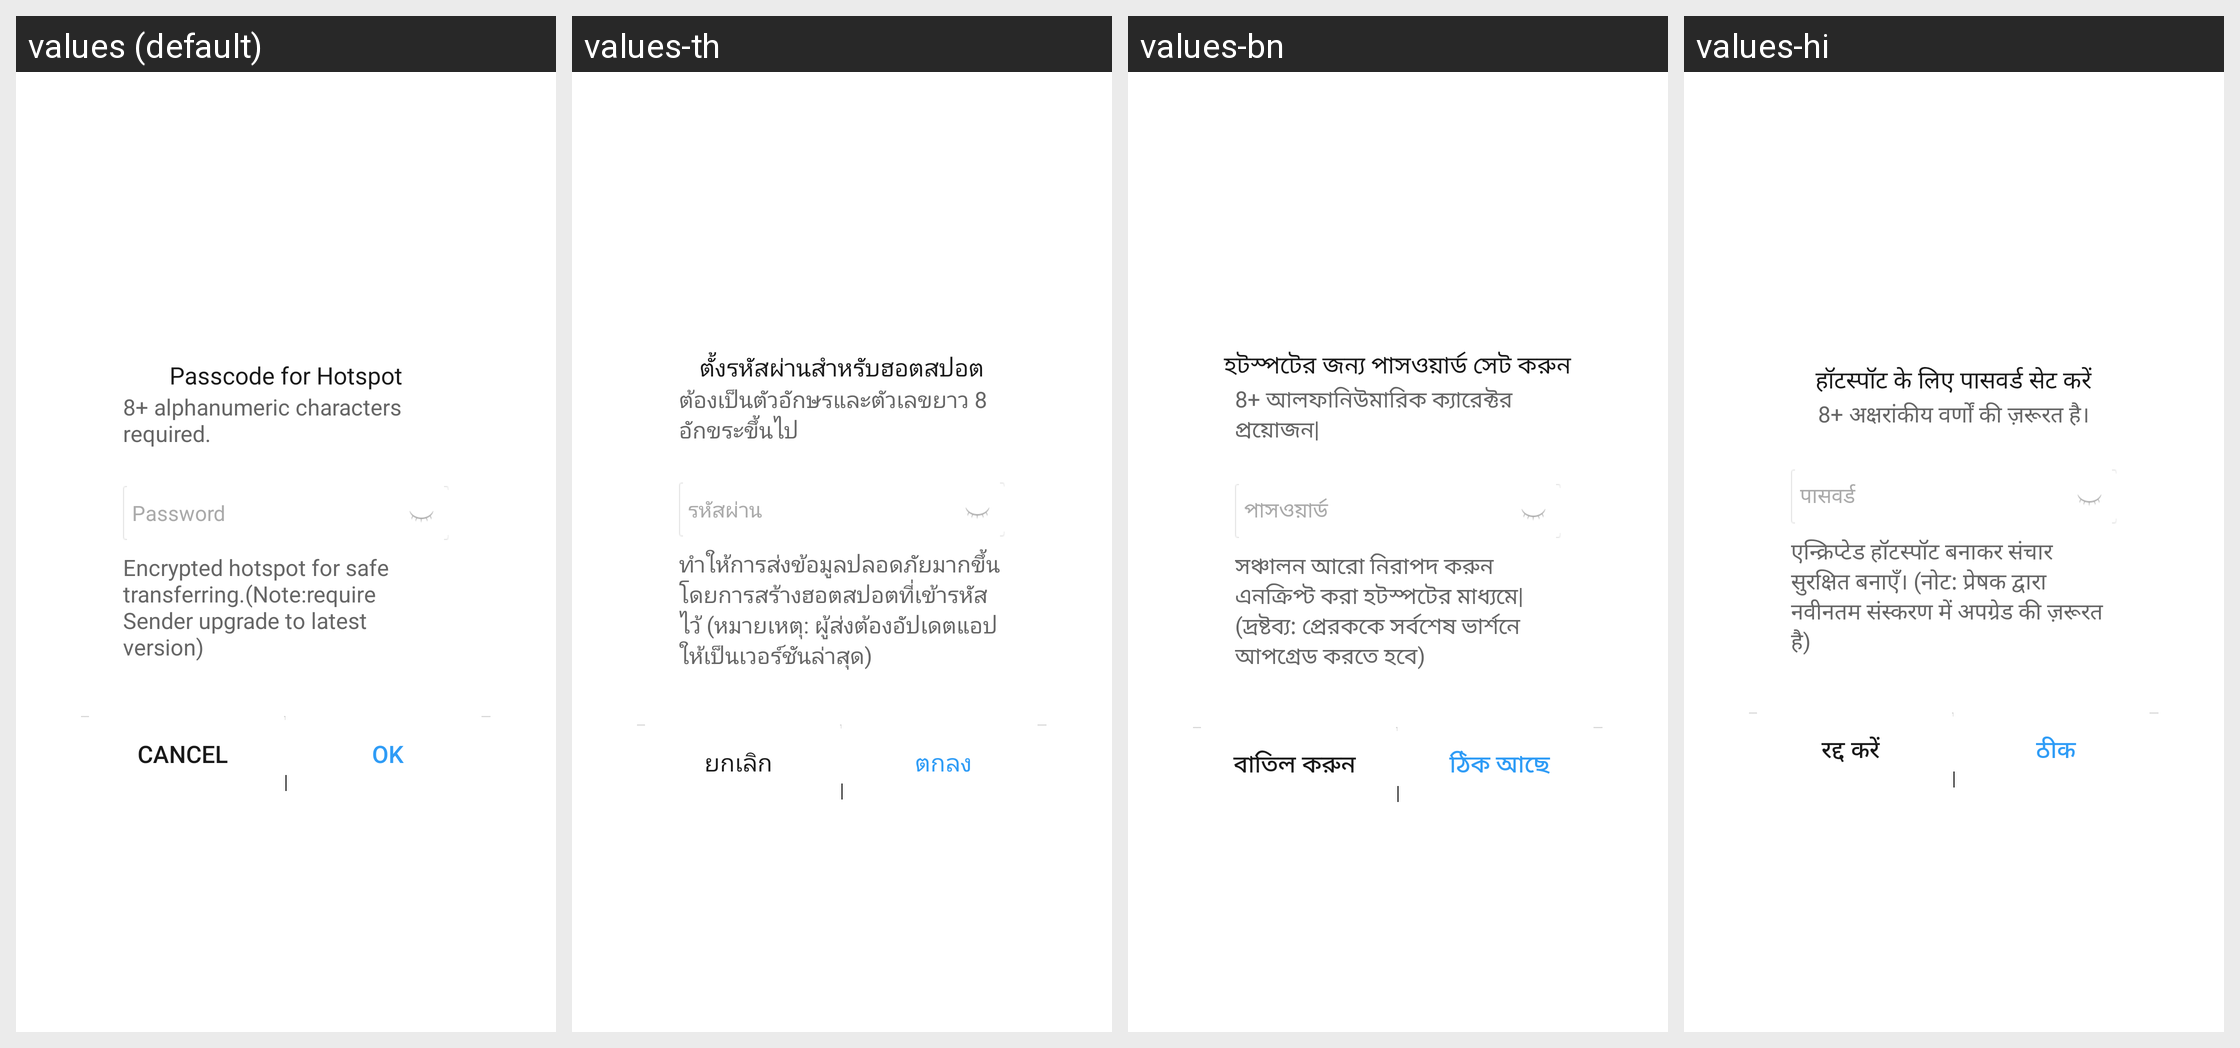

This grid shows one Android layout under several languages. Give, for every string resource on the screen, its name, the default text and each shown locale's text.
Android screen res/layout/setting_user_ap_password_dialog.xml rendered under 4 locales, left to right: values (default), values-th, values-bn, values-hi. Device: Nexus 5 (rendered at 1080×1920; each locale shown at half size, 540×960, under a caption strip naming it); theme Theme.MaterialComponents.DayNight.NoActionBar.
Other locales in the repository, not shown: values-ar, values-bg, values-cs, values-de, values-el, values-es, values-et, values-fa, values-fi, values-fr, values-hr, values-hu, values-in, values-it, values-iw, values-ja, values-ko, values-lt, values-lv, values-ms, values-pl, values-pt-rBR, values-pt-rPT, values-ro, values-ru, values-sk, values-sl, values-sr, values-tr, values-uk, values-vi, values-zh-rCN, values-zh-rHK, values-zh-rTW.
Strings drawn on this screen, with the default value and each locale's value (text and hints the layout hard-codes, and strings that could not be matched under every locale, appear in the picture but are not listed):

setting_password_title
  values: Passcode for Hotspot
  values-th: ตั้งรหัสผ่านสำหรับฮอตสปอต
  values-bn: হটস্পটের জন্য পাসওয়ার্ড সেট করুন
  values-hi: हॉटस्पॉट के लिए पासवर्ड सेट करें

setting_password_input_password_info
  values: 8+ alphanumeric characters required.
  values-th: ต้องเป็นตัวอักษรและตัวเลขยาว 8 อักขระขึ้นไป
  values-bn: 8+ আলফানিউমারিক ক্যারেক্টর প্রয়োজন|
  values-hi: 8+ अक्षरांकीय वर्णों की ज़रूरत है।

setting_password_input_password
  values: Password
  values-th: รหัสผ่าน
  values-bn: পাসওয়ার্ড
  values-hi: पासवर्ड

common_operate_cancel
  values: Cancel
  values-th: ยกเลิก
  values-bn: বাতিল করুন
  values-hi: रद्द करें

common_operate_ok
  values: OK
  values-th: ตกลง
  values-bn: ঠিক আছে
  values-hi: ठीक
